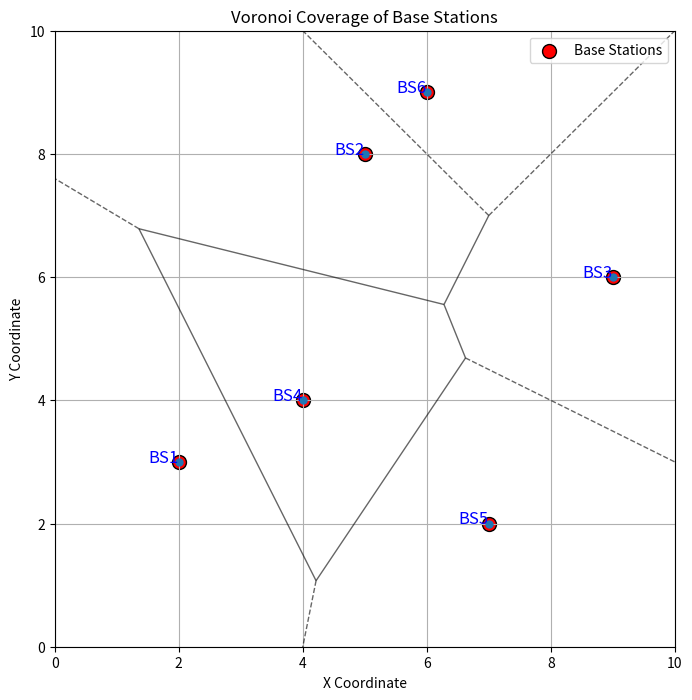

Python code for this plot:
import numpy as np
import matplotlib.pyplot as plt
from scipy.spatial import Voronoi, voronoi_plot_2d

# Define base station coordinates (Example: Modify as per your dataset)
base_stations = np.array([
    [2, 3], [5, 8], [9, 6], [4, 4], [7, 2], [6, 9]
])

# Create Voronoi diagram
vor = Voronoi(base_stations)

# Plot Voronoi diagram
fig, ax = plt.subplots(figsize=(8, 8))
voronoi_plot_2d(vor, ax=ax, show_vertices=False, line_colors='black', line_width=1, line_alpha=0.6, point_size=10)

# Plot base stations
ax.scatter(base_stations[:, 0], base_stations[:, 1], c='red', marker='o', edgecolors='black', s=100, label='Base Stations')

# Labels for base stations
for i, (x, y) in enumerate(base_stations):
    ax.text(x, y, f'BS{i+1}', fontsize=12, ha='right', color='blue')

ax.set_xlim(0, 10)
ax.set_ylim(0, 10)
ax.set_xlabel("X Coordinate")
ax.set_ylabel("Y Coordinate")
ax.set_title("Voronoi Coverage of Base Stations")
ax.legend()
plt.grid(True)
plt.show()
